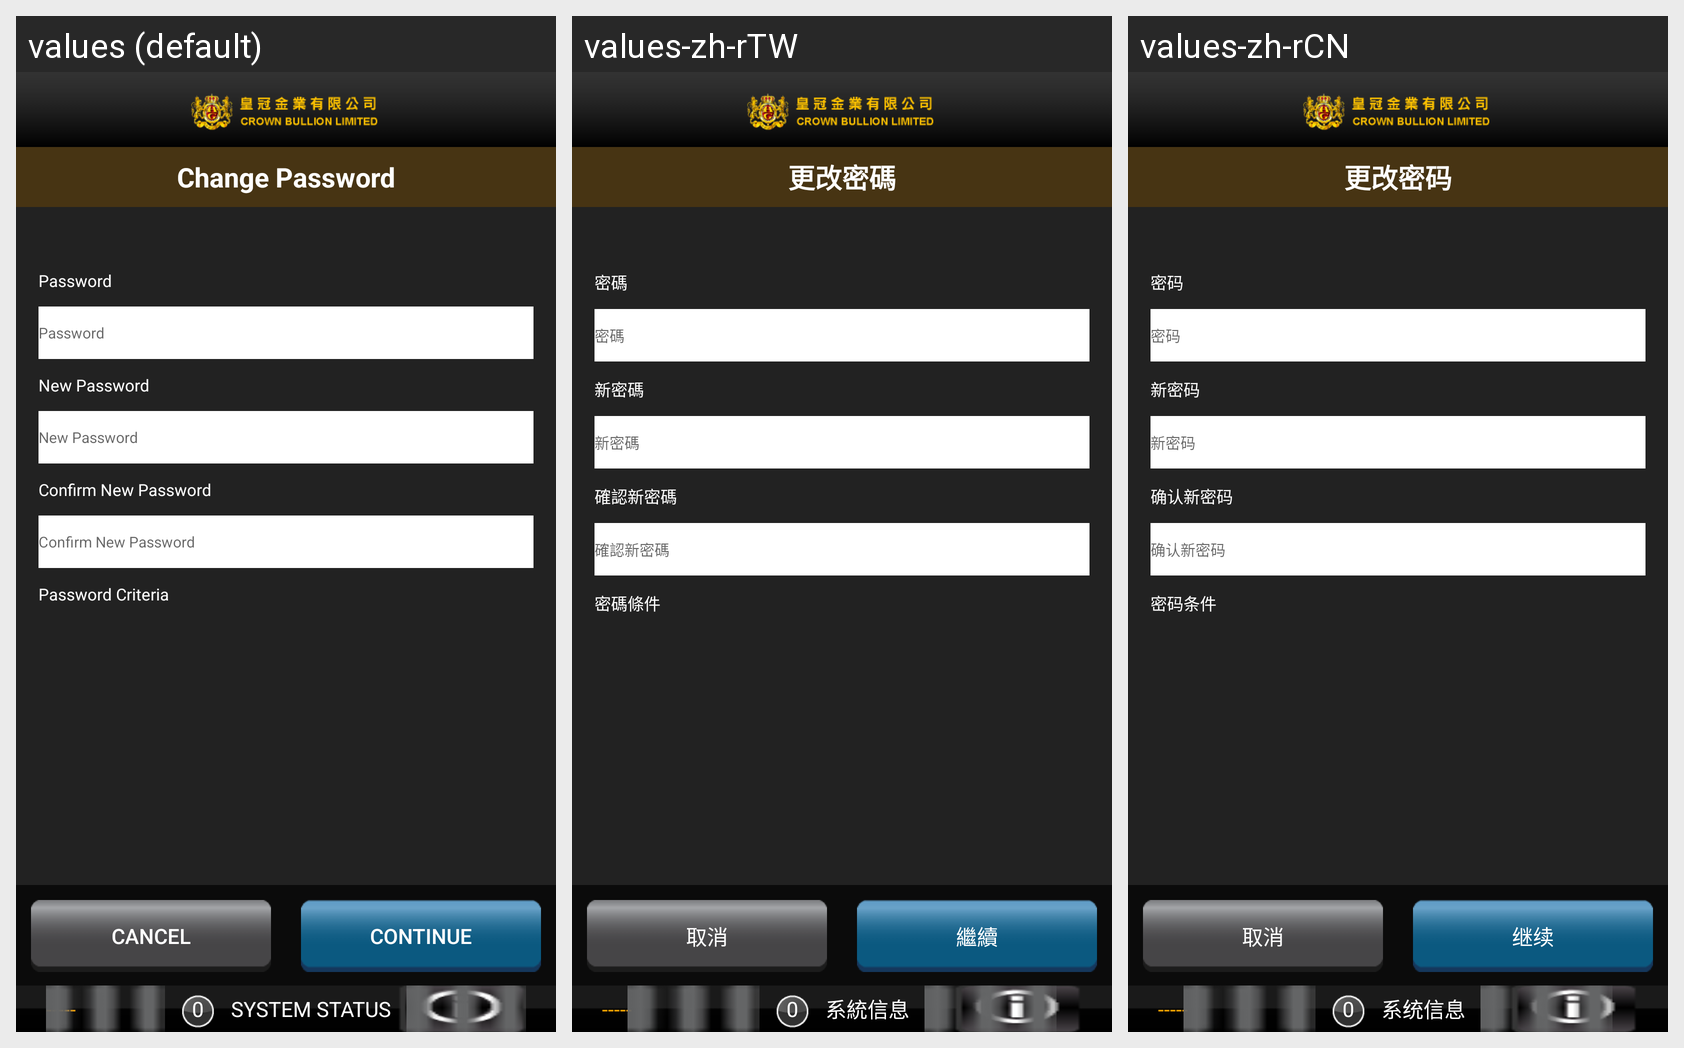

The same Android screen rendered under several of its app's locales, left to right. List the strings drawn on it with the default value and each locale's translation.
Android screen res/layout/v_change_password.xml rendered under 3 locales, left to right: values (default), values-zh-rTW, values-zh-rCN. Device: Nexus 5 (rendered at 1080×1920; each locale shown at half size, 540×960, under a caption strip naming it); theme Theme.MaterialComponents.DayNight.NoActionBar.
Strings drawn on this screen, with the default value and each locale's value (text and hints the layout hard-codes, and strings that could not be matched under every locale, appear in the picture but are not listed):

title_change_password
  values: Change Password
  values-zh-rTW: 更改密碼
  values-zh-rCN: 更改密码

lb_password
  values: Password
  values-zh-rTW: 密碼
  values-zh-rCN: 密码

lb_new_password
  values: New Password
  values-zh-rTW: 新密碼
  values-zh-rCN: 新密码

lb_confirm_new_password
  values: Confirm New Password
  values-zh-rTW: 確認新密碼
  values-zh-rCN: 确认新密码

title_password_criteria
  values: Password Criteria
  values-zh-rTW: 密碼條件
  values-zh-rCN: 密码条件

btn_cancel
  values: CANCEL
  values-zh-rTW: 取消
  values-zh-rCN: 取消

btn_continue
  values: Continue
  values-zh-rTW: 繼續
  values-zh-rCN: 继续

bar_system_status
  values: SYSTEM STATUS
  values-zh-rTW: 系統信息
  values-zh-rCN: 系统信息
